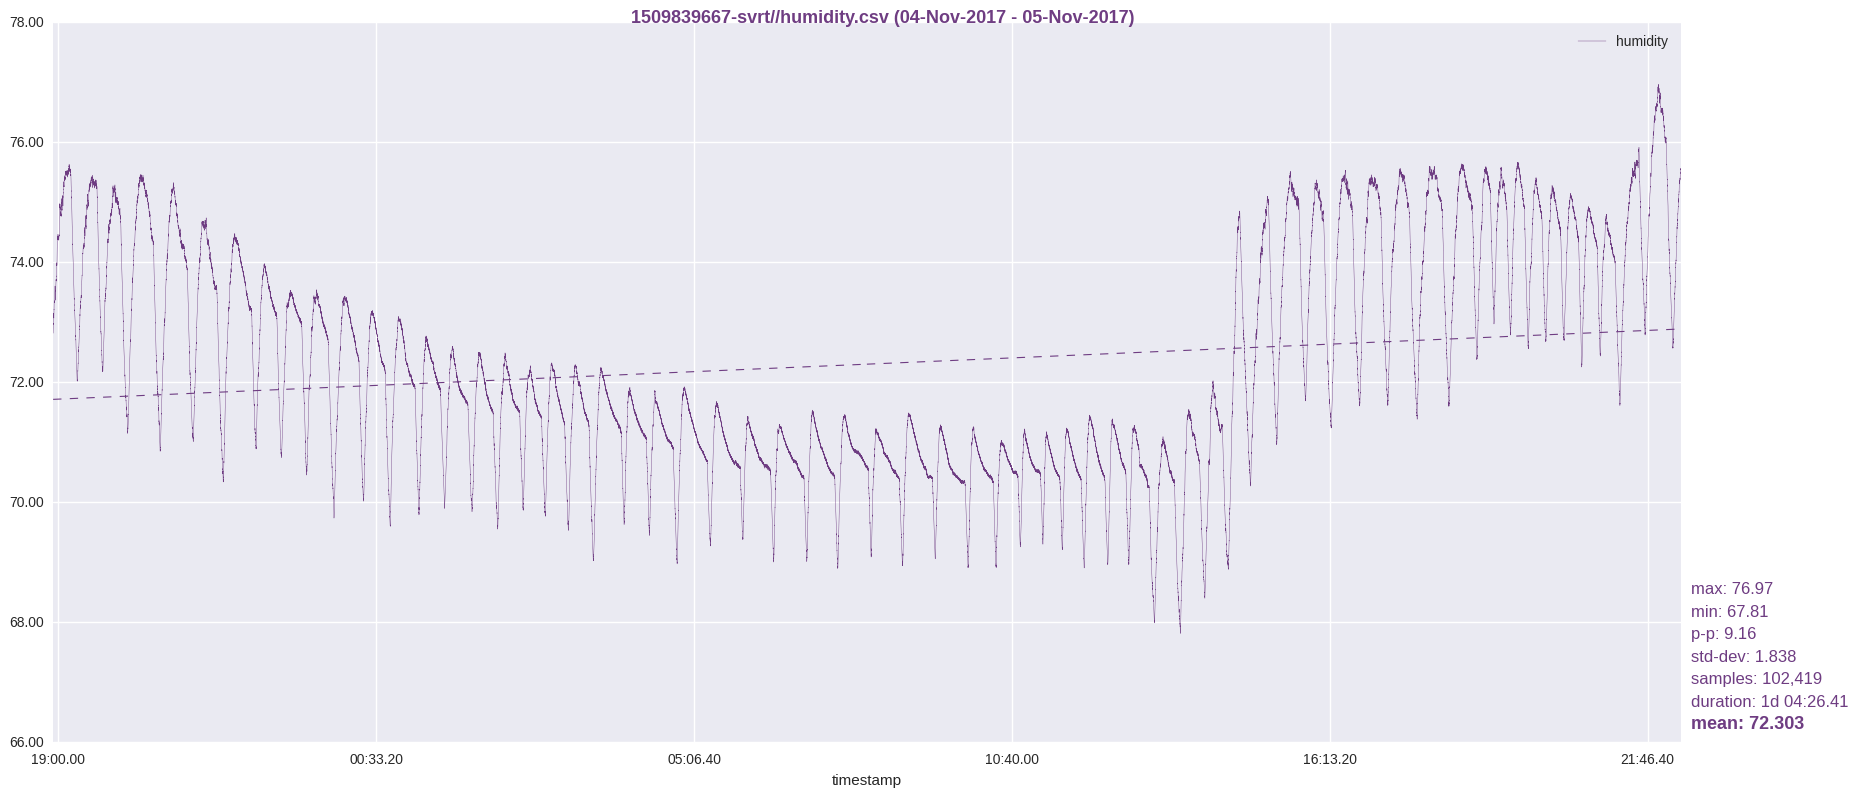

Source data for this figure (header and first rows):
timestamp, humidity
1509839669, 72.82
1509839670, 72.85
1509839671, 72.88
1509839672, 72.89
1509839673, 72.9
1509839674, 72.92
1509839675, 72.92
1509839676, 72.96
1509839677, 72.96
1509839678, 72.99
1509839679, 72.98
1509839680, 72.96
1509839681, 72.98
1509839682, 72.98
1509839683, 72.96
1509839684, 72.97
1509839685, 72.99
1509839686, 73
1509839687, 73.03
1509839688, 73.03
1509839689, 73.06
1509839690, 73.06
1509839691, 73.09
1509839692, 73.12
1509839693, 73.11
1509839694, 73.12
1509839695, 73.15
1509839696, 73.16
1509839697, 73.14
1509839698, 73.13
1509839699, 73.15
1509839700, 73.12
1509839701, 73.12
1509839702, 73.11
1509839703, 73.12
1509839704, 73.12
1509839705, 73.11
1509839706, 73.08
1509839707, 73.09
1509839708, 73.09
1509839709, 73.09
1509839710, 73.09
1509839711, 73.09
1509839712, 73.09
1509839713, 73.07
1509839714, 73.09
1509839715, 73.09
1509839716, 73.07
1509839717, 73.12
1509839718, 73.12
1509839719, 73.1
1509839720, 73.12
1509839721, 73.13
1509839722, 73.15
1509839723, 73.16
1509839724, 73.19
1509839725, 73.22
1509839726, 73.21
1509839727, 73.25
1509839728, 73.28
... 102,359 more rows
